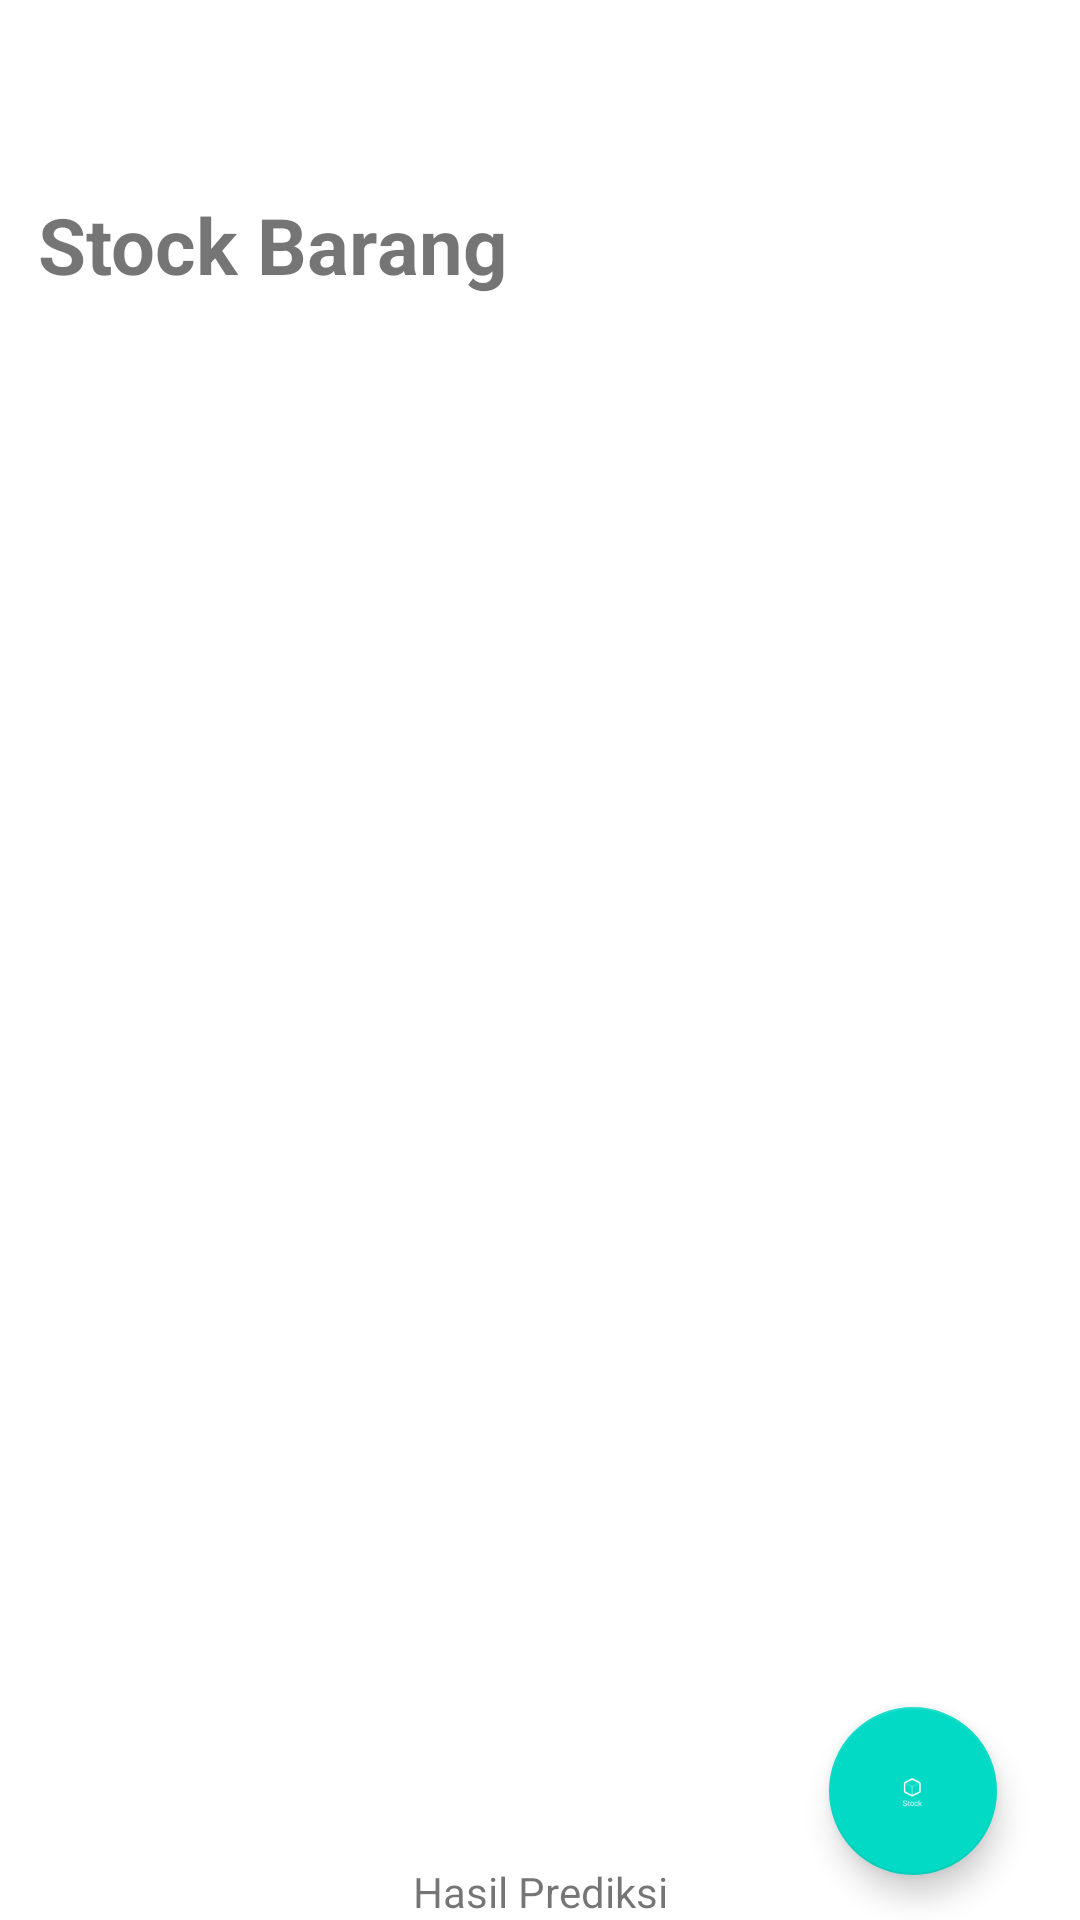

Write the Android layout XML for this screen, with the resource values it uses.
<!-- AndroidManifest.xml: application theme Theme.DiKasirInd -->
<!-- res/layout/activity_stock.xml -->
<?xml version="1.0" encoding="utf-8"?>
<androidx.constraintlayout.widget.ConstraintLayout xmlns:android="http://schemas.android.com/apk/res/android"
    xmlns:app="http://schemas.android.com/apk/res-auto"
    xmlns:tools="http://schemas.android.com/tools"
    android:layout_width="match_parent"
    android:layout_height="match_parent"
    tools:context=".StockActivity">

    <TextView
        android:id="@+id/textStock"
        android:layout_width="wrap_content"
        android:layout_height="wrap_content"
        android:layout_marginTop="64dp"
        android:text="Stock Barang"
        android:textSize="26dp"
        android:textStyle="bold"
        app:layout_constraintEnd_toEndOf="parent"
        app:layout_constraintHorizontal_bias="0.062"
        app:layout_constraintStart_toStartOf="parent"
        app:layout_constraintTop_toTopOf="parent" />

    <androidx.recyclerview.widget.RecyclerView
        android:id="@+id/rvStock"
        android:layout_width="409dp"
        android:layout_height="630dp"
        android:layout_marginTop="10dp"
        app:layout_constraintBottom_toBottomOf="parent"
        app:layout_constraintEnd_toEndOf="parent"
        app:layout_constraintStart_toStartOf="parent"
        app:layout_constraintTop_toBottomOf="@+id/textStock"
        app:layout_constraintVertical_bias="1.0" />

    <com.google.android.material.floatingactionbutton.FloatingActionButton
        android:id="@+id/btn_Update"
        android:alpha="1"
        android:enabled="true"
        android:layout_width="wrap_content"
        android:layout_height="wrap_content"
        android:layout_alignParentEnd="true"
        android:layout_alignParentBottom="true"
        android:layout_margin="15dp"
        android:layout_marginEnd="8dp"
        android:layout_marginBottom="20dp"
        android:src="@drawable/stock"
        app:layout_constraintBottom_toBottomOf="parent"
        app:layout_constraintEnd_toEndOf="parent"
        app:layout_constraintHorizontal_bias="0.954"
        app:layout_constraintStart_toStartOf="parent"
        app:tint="@color/white" />
    <com.google.android.material.floatingactionbutton.FloatingActionButton
        android:id="@+id/btn_OK"
        android:alpha="0"
        android:enabled="false"
        android:layout_width="wrap_content"
        android:layout_height="wrap_content"
        android:layout_alignParentEnd="true"
        android:layout_alignParentBottom="true"
        android:layout_margin="15dp"
        android:layout_marginEnd="8dp"
        android:layout_marginBottom="20dp"
        android:src="@drawable/stock"
        app:layout_constraintBottom_toBottomOf="parent"
        app:layout_constraintEnd_toEndOf="parent"
        app:layout_constraintHorizontal_bias="0.954"
        app:layout_constraintStart_toStartOf="parent"
        app:tint="@color/white" />

    <TextView
        android:id="@+id/textPrediksi"
        android:layout_width="wrap_content"
        android:layout_height="wrap_content"
        android:text="Hasil Prediksi"
        app:layout_constraintBottom_toBottomOf="parent"
        app:layout_constraintEnd_toEndOf="parent"
        app:layout_constraintStart_toStartOf="parent" />

</androidx.constraintlayout.widget.ConstraintLayout>
<!-- resources referenced by this layout -->
<resources>
  <!-- drawable stock: png bitmap (drawable-v24, 1130 bytes) -->
  <style name="Theme.DiKasirInd" parent="Theme.MaterialComponents.DayNight.DarkActionBar">
          
          <item name="colorPrimary">@color/purple_500</item>
          <item name="colorPrimaryVariant">@color/purple_700</item>
          <item name="colorOnPrimary">@color/white</item>
          
          <item name="colorSecondary">@color/teal_200</item>
          <item name="colorSecondaryVariant">@color/teal_700</item>
          <item name="colorOnSecondary">@color/black</item>
          
          <item name="android:statusBarColor" tools:targetApi="l">?attr/colorPrimaryVariant</item>
          
      </style>
  <!-- not gathered from this repository: default colours our renderer supplied (Android Studio template values) -->
  <color name="purple_500">#FF6200EE</color>
  <color name="purple_700">#FF3700B3</color>
  <color name="teal_200">#FF03DAC5</color>
  <color name="teal_700">#FF018786</color>
  <color name="black">#FF000000</color>
  <color name="white">#FFFFFFFF</color>
</resources>
